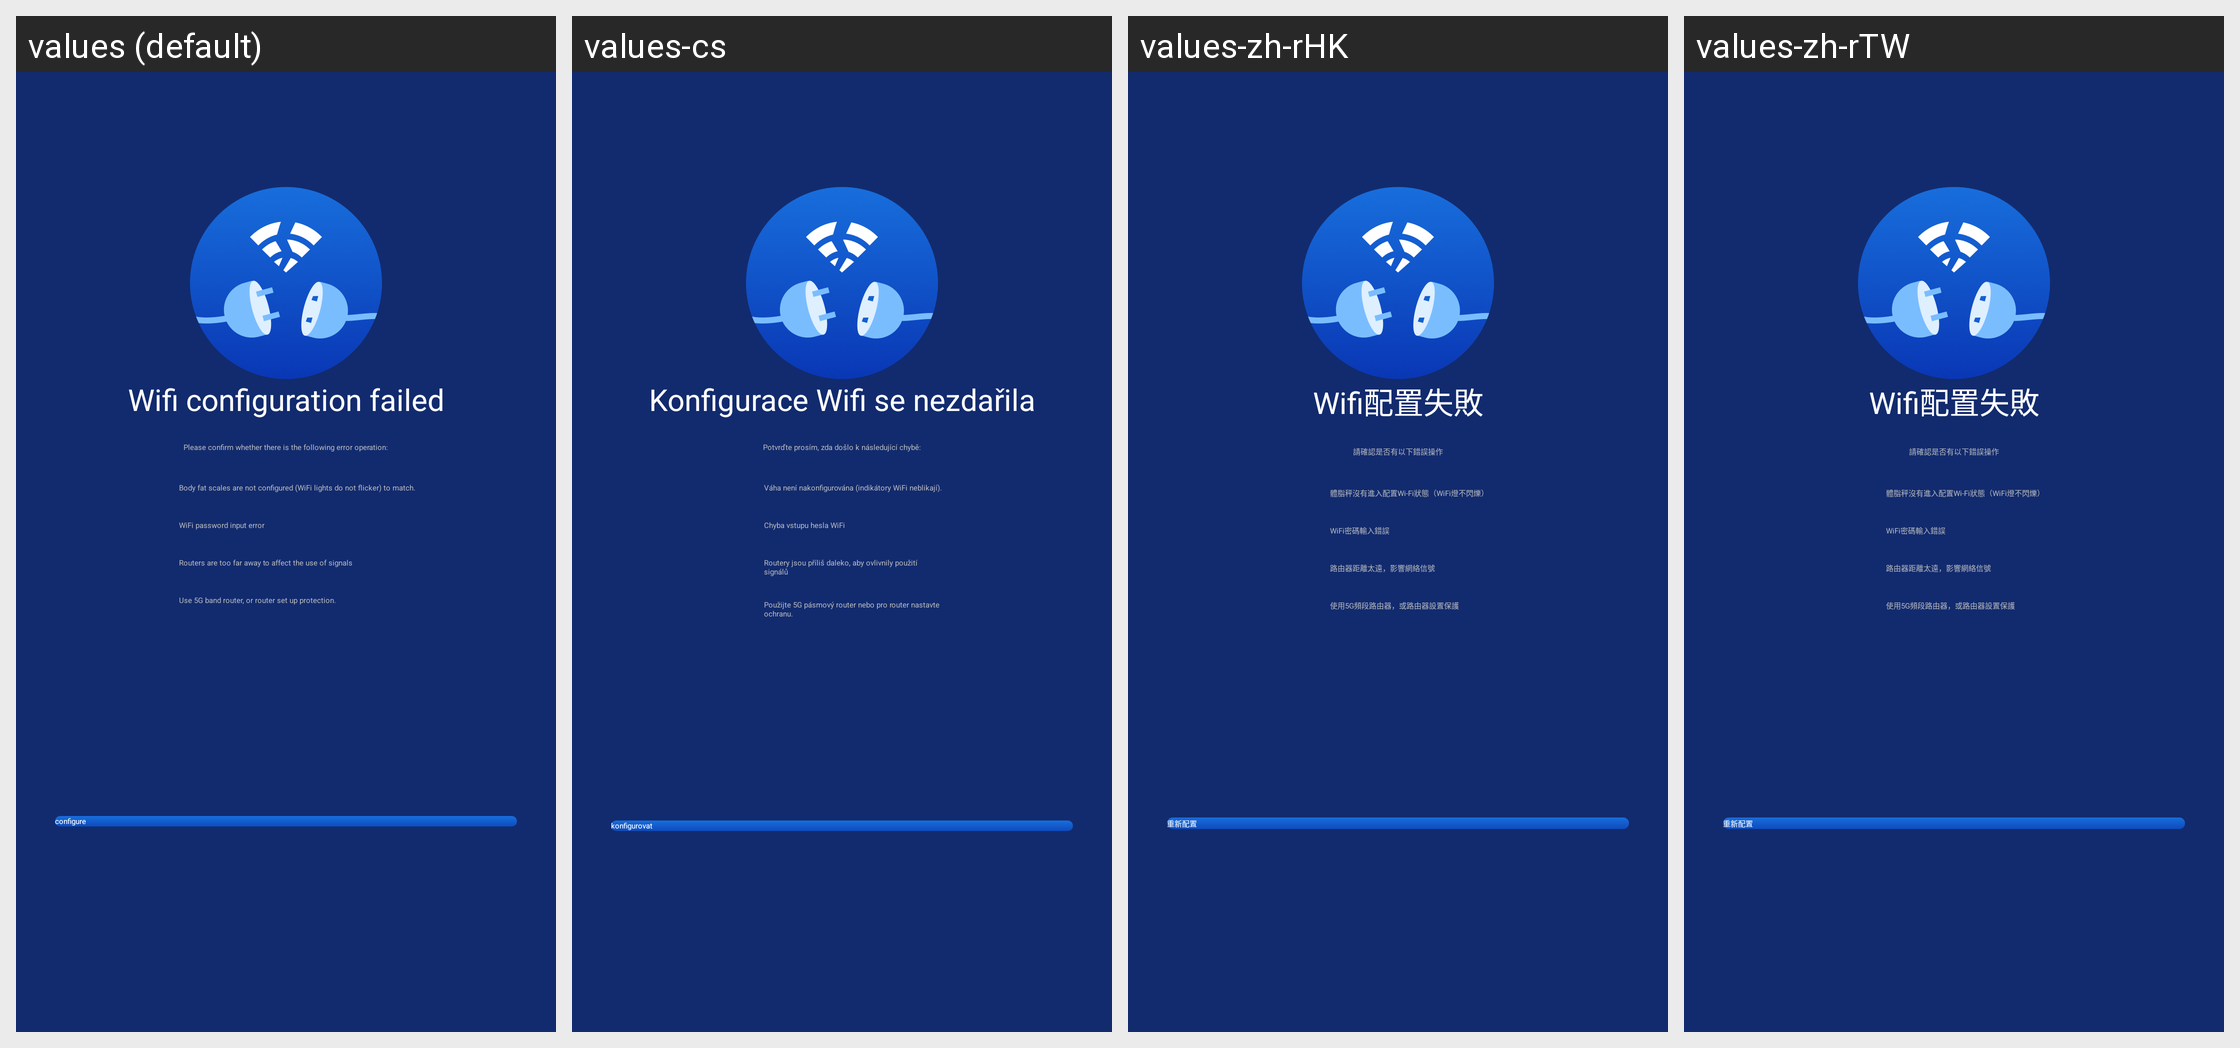

The same Android screen rendered under several of its app's locales, left to right. List the strings drawn on it with the default value and each locale's translation.
Android screen res/layout/sport_module_activity_config_exception.xml rendered under 4 locales, left to right: values (default), values-cs, values-zh-rHK, values-zh-rTW. Device: Nexus 5 (rendered at 1080×1920; each locale shown at half size, 540×960, under a caption strip naming it); theme AppTheme_1.
Other locales in the repository, not shown: values-af, values-ar, values-bs, values-ca, values-da, values-de, values-de-rDE, values-en, values-en-rGB, values-es, values-et, values-fi, values-fr, values-fr-rCA, values-fr-rFR, values-gl, values-hi, values-hr, values-hu, values-it, values-it-rIT, values-ja, values-ko, values-ko-rKR, values-nb, values-nl, values-pa, values-pl, values-pt, values-ro, values-ru, values-sk, values-sr, values-sv, values-th, values-th-rTH, values-tr, values-tr-rTR, values-uk-rUA, values-vi, values-zh, values-zh-rCN.
Strings drawn on this screen, with the default value and each locale's value (text and hints the layout hard-codes, and strings that could not be matched under every locale, appear in the picture but are not listed):

sport_module_s2_go2_config_fiald
  values: Wifi configuration failed
  values-cs: Konfigurace Wifi se nezdařila
  values-zh-rHK: Wifi配置失敗
  values-zh-rTW: Wifi配置失敗

sport_module_weight_tv_action
  values: Please confirm whether there is the following error operation:
  values-cs: Potvrďte prosím, zda došlo k následující chybě:
  values-zh-rHK: 請確認是否有以下錯誤操作
  values-zh-rTW: 請確認是否有以下錯誤操作

sport_module_weight_tv_action1
  values: Body fat scales are not configured (WiFi lights do not flicker) to match.
  values-cs: Váha není nakonfigurována (indikátory WiFi neblikají).
  values-zh-rHK: 體脂秤沒有進入配置Wi-Fi狀態（WiFi燈不閃爍）
  values-zh-rTW: 體脂秤沒有進入配置Wi-Fi狀態（WiFi燈不閃爍）

sport_module_weight_tv_action2
  values: WiFi password input error
  values-cs: Chyba vstupu hesla WiFi
  values-zh-rHK: WiFi密碼輸入錯誤
  values-zh-rTW: WiFi密碼輸入錯誤

sport_module_weight_tv_action3
  values: Routers are too far away to affect the use of signals
  values-cs: Routery jsou příliš daleko, aby ovlivnily použití signálů
  values-zh-rHK: 路由器距離太遠，影響網絡信號
  values-zh-rTW: 路由器距離太遠，影響網絡信號

sport_module_weight_tv_action4
  values: Use 5G band router, or router set up protection.
  values-cs: Použijte 5G pásmový router nebo pro router nastavte ochranu.
  values-zh-rHK: 使用5G頻段路由器，或路由器設置保護
  values-zh-rTW: 使用5G頻段路由器，或路由器設置保護

sport_module_s2_bt_config_again
  values: configure
  values-cs: konfigurovat
  values-zh-rHK: 重新配置
  values-zh-rTW: 重新配置
